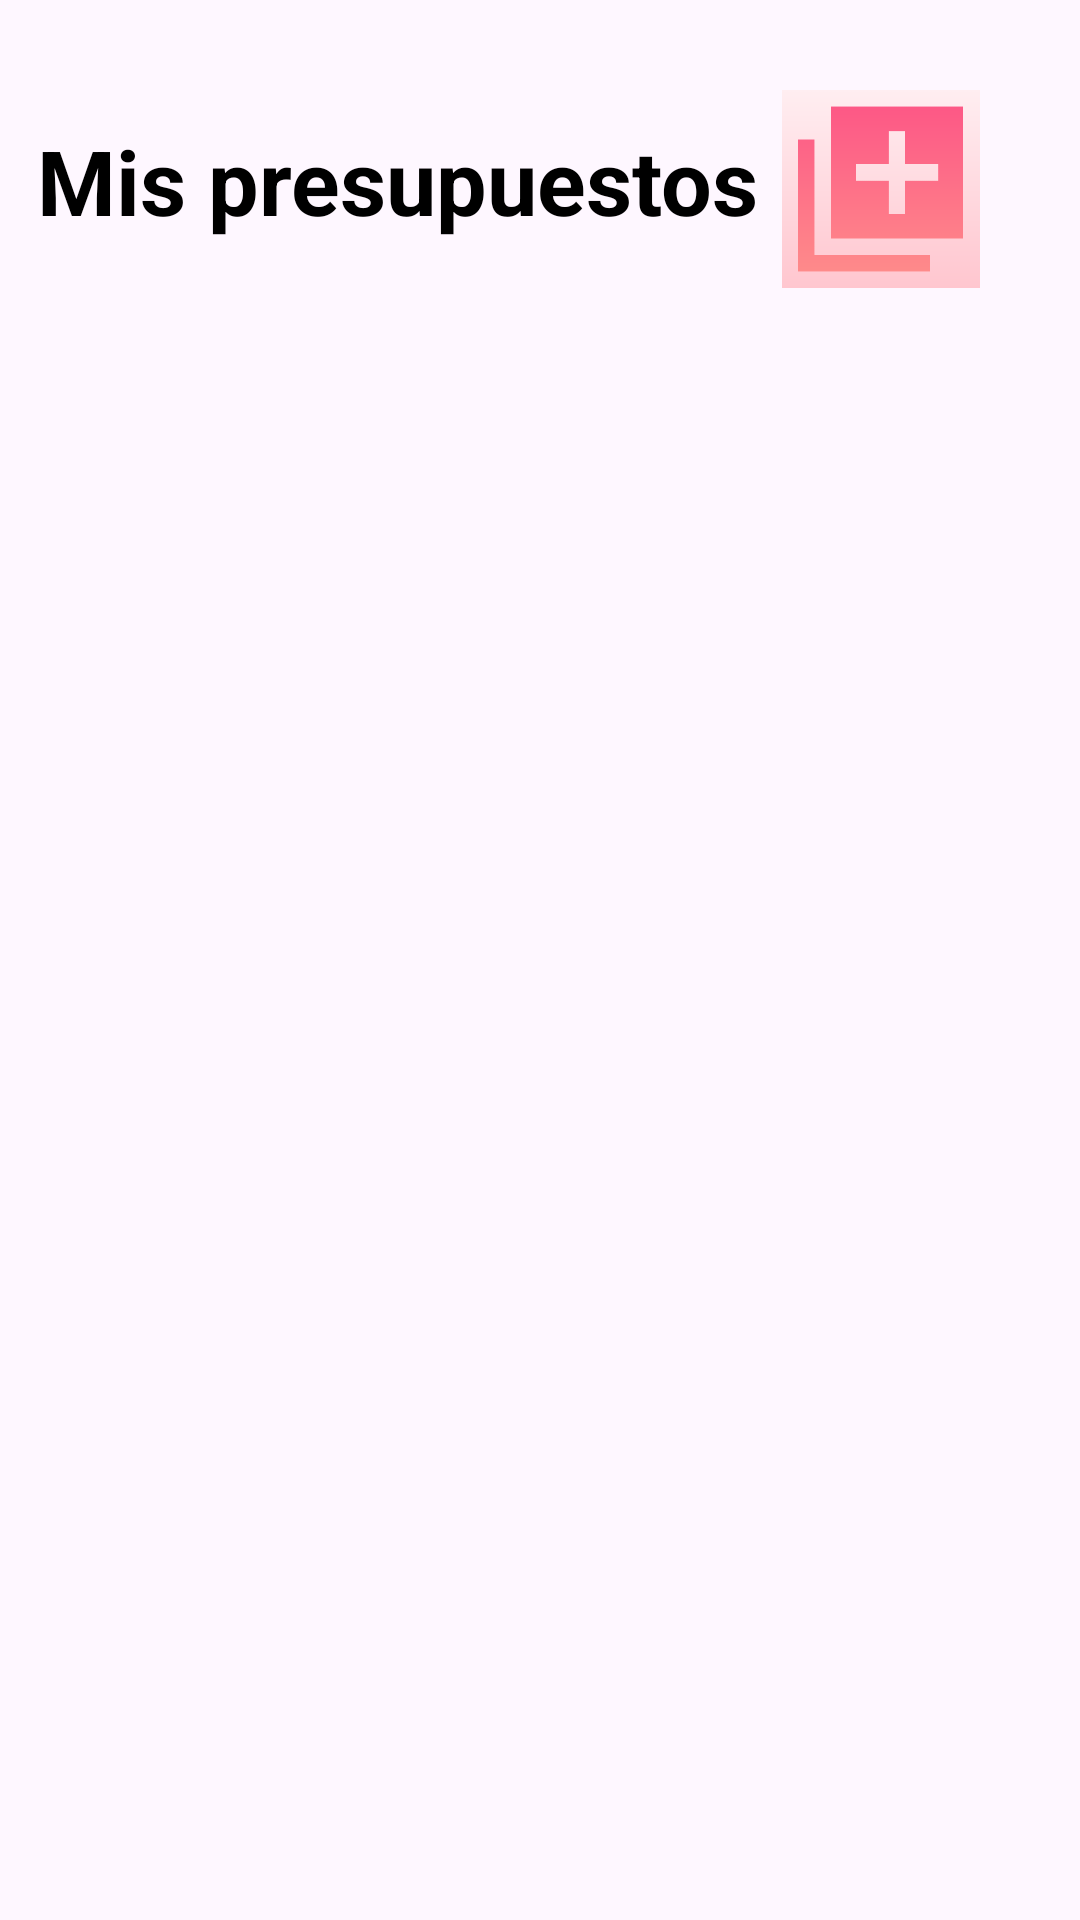

Layout XML and referenced resources for this Android screen:
<!-- AndroidManifest.xml: application theme Theme.Loginproyect -->
<!-- res/layout/activity_main2.xml -->
<?xml version="1.0" encoding="utf-8"?>
<layout xmlns:android="http://schemas.android.com/apk/res/android"
    xmlns:app="http://schemas.android.com/apk/res-auto"
    xmlns:tools="http://schemas.android.com/tools">
    <androidx.constraintlayout.widget.ConstraintLayout
        android:id="@+id/main"
        android:layout_width="match_parent"
        android:layout_height="match_parent"
        android:background="@drawable/presu"
        tools:context=".MainActivity2">
        <TextView
            android:id="@+id/textView"
            android:layout_width="wrap_content"
            android:layout_height="wrap_content"
            android:layout_marginStart="30dp"
            android:layout_marginTop="40dp"
            android:layout_marginEnd="20dp"
            android:text="Mis presupuestos"
            android:textStyle="bold"
            android:textColor="@color/black"
            android:textSize="30sp"
            app:layout_constraintEnd_toStartOf="@+id/imgAgregar"
            app:layout_constraintStart_toStartOf="parent"
            app:layout_constraintTop_toTopOf="parent" />
        <ImageView
            android:id="@+id/imgAgregar"
            android:layout_width="77dp"
            android:layout_height="66dp"
            android:layout_marginTop="30dp"
            android:layout_marginEnd="28dp"
            android:src="@drawable/agregar"
            app:layout_constraintEnd_toEndOf="parent"
            app:layout_constraintTop_toTopOf="parent" />
        <androidx.recyclerview.widget.RecyclerView
            android:id="@+id/mainRecyclerView"
            android:layout_width="match_parent"
            android:layout_height="0dp"
            android:layout_marginTop="30dp"
            android:padding="15dp"
            android:textColor="@color/black"
            app:layoutManager="androidx.recyclerview.widget.LinearLayoutManager"
            app:layout_constraintBottom_toBottomOf="parent"
            app:layout_constraintStart_toStartOf="parent"
            app:layout_constraintTop_toBottomOf="@+id/textView" />
    </androidx.constraintlayout.widget.ConstraintLayout>
</layout>
<!-- resources referenced by this layout -->
<resources>
  <!-- drawable agregar: png bitmap (drawable, 3680 bytes) -->
  <style name="Theme.Loginproyect" parent="Base.Theme.Loginproyect" />
  <style name="Base.Theme.Loginproyect" parent="Theme.Material3.DayNight.NoActionBar">
          
          
      </style>
  <!-- not gathered from this repository: default colours our renderer supplied (Android Studio template values) -->
  <color name="black">#FF000000</color>
</resources>
